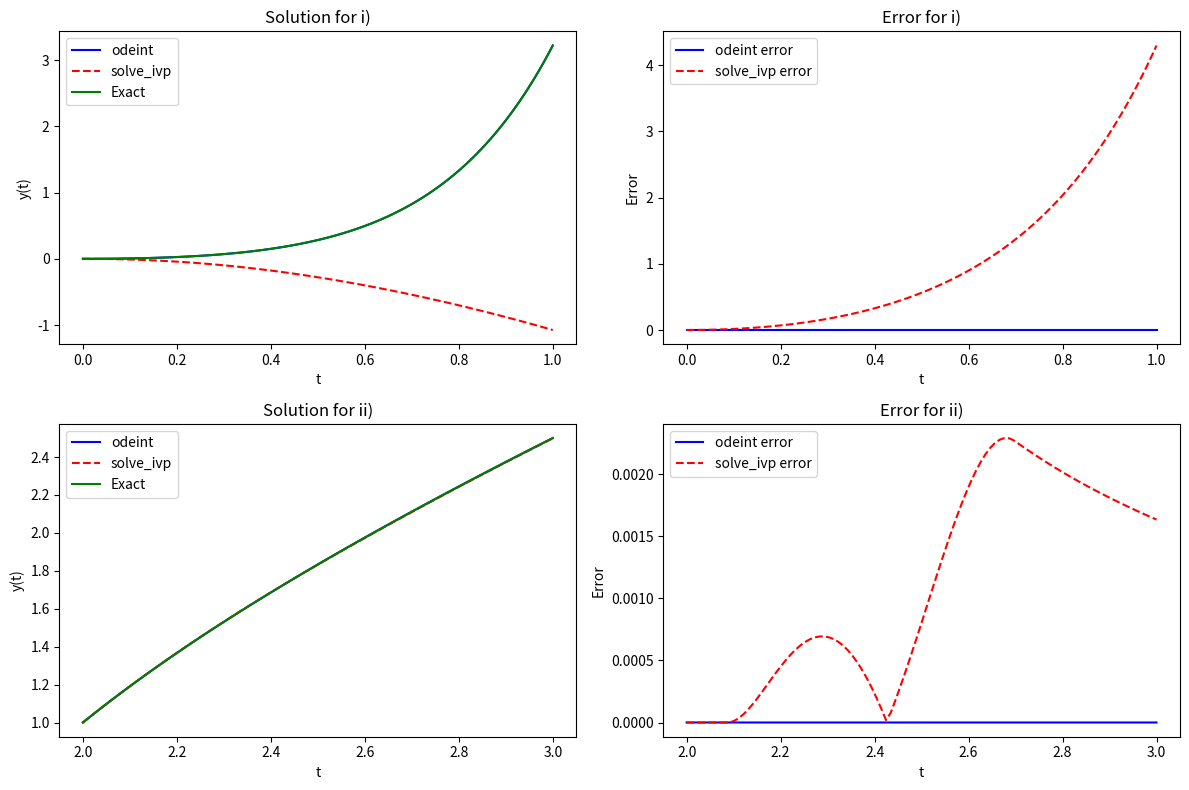

Here is the Python script that generated this plot:
import numpy as np
import matplotlib.pyplot as plt
from scipy.integrate import odeint, solve_ivp

# Define the differential equations
def model1(y, t):
    return t * np.exp(3*t) - 2*y

def model2(t, y):
    return 1 + (t - y)**2

# Define the exact solutions
def exact_solution1(t):
    return (1/5)*t*np.exp(3*t) - (1/25)*np.exp(3*t) + (1/25)*np.exp(-2*t)

def exact_solution2(t):
    return t + 1/(1 - t)

# Initial conditions and time spans
t1 = np.linspace(0, 1, 100)
t2 = np.linspace(2, 3, 100)
y0_1 = 0
y0_2 = 1

# Solve using odeint
y_odeint1 = odeint(model1, y0_1, t1)
y_odeint2 = odeint(model2, y0_2, t2)

# Solve using solve_ivp
sol_ivp1 = solve_ivp(model1, [0, 1], [y0_1], t_eval=t1)
sol_ivp2 = solve_ivp(model2, [2, 3], [y0_2], t_eval=t2)

# Extract solutions from solve_ivp
y_ivp1 = sol_ivp1.y[0]
y_ivp2 = sol_ivp2.y[0]

# Calculate exact solutions
y_exact1 = exact_solution1(t1)
y_exact2 = exact_solution2(t2)

# Calculate errors
error_odeint1 = np.abs(y_odeint1.flatten() - y_exact1)
error_ivp1 = np.abs(y_ivp1 - y_exact1)

error_odeint2 = np.abs(y_odeint2.flatten() - y_exact2)
error_ivp2 = np.abs(y_ivp2 - y_exact2)

# Plot the solutions and errors
plt.figure(figsize=(12, 8))

# Plot for the first problem
plt.subplot(2, 2, 1)
plt.plot(t1, y_odeint1, 'b-', label='odeint')
plt.plot(t1, y_ivp1, 'r--', label='solve_ivp')
plt.plot(t1, y_exact1, 'g-', label='Exact')
plt.title('Solution for i)')
plt.xlabel('t')
plt.ylabel('y(t)')
plt.legend()

plt.subplot(2, 2, 2)
plt.plot(t1, error_odeint1, 'b-', label='odeint error')
plt.plot(t1, error_ivp1, 'r--', label='solve_ivp error')
plt.title('Error for i)')
plt.xlabel('t')
plt.ylabel('Error')
plt.legend()

# Plot for the second problem
plt.subplot(2, 2, 3)
plt.plot(t2, y_odeint2, 'b-', label='odeint')
plt.plot(t2, y_ivp2, 'r--', label='solve_ivp')
plt.plot(t2, y_exact2, 'g-', label='Exact')
plt.title('Solution for ii)')
plt.xlabel('t')
plt.ylabel('y(t)')
plt.legend()

plt.subplot(2, 2, 4)
plt.plot(t2, error_odeint2, 'b-', label='odeint error')
plt.plot(t2, error_ivp2, 'r--', label='solve_ivp error')
plt.title('Error for ii)')
plt.xlabel('t')
plt.ylabel('Error')
plt.legend()

plt.tight_layout()
plt.show()